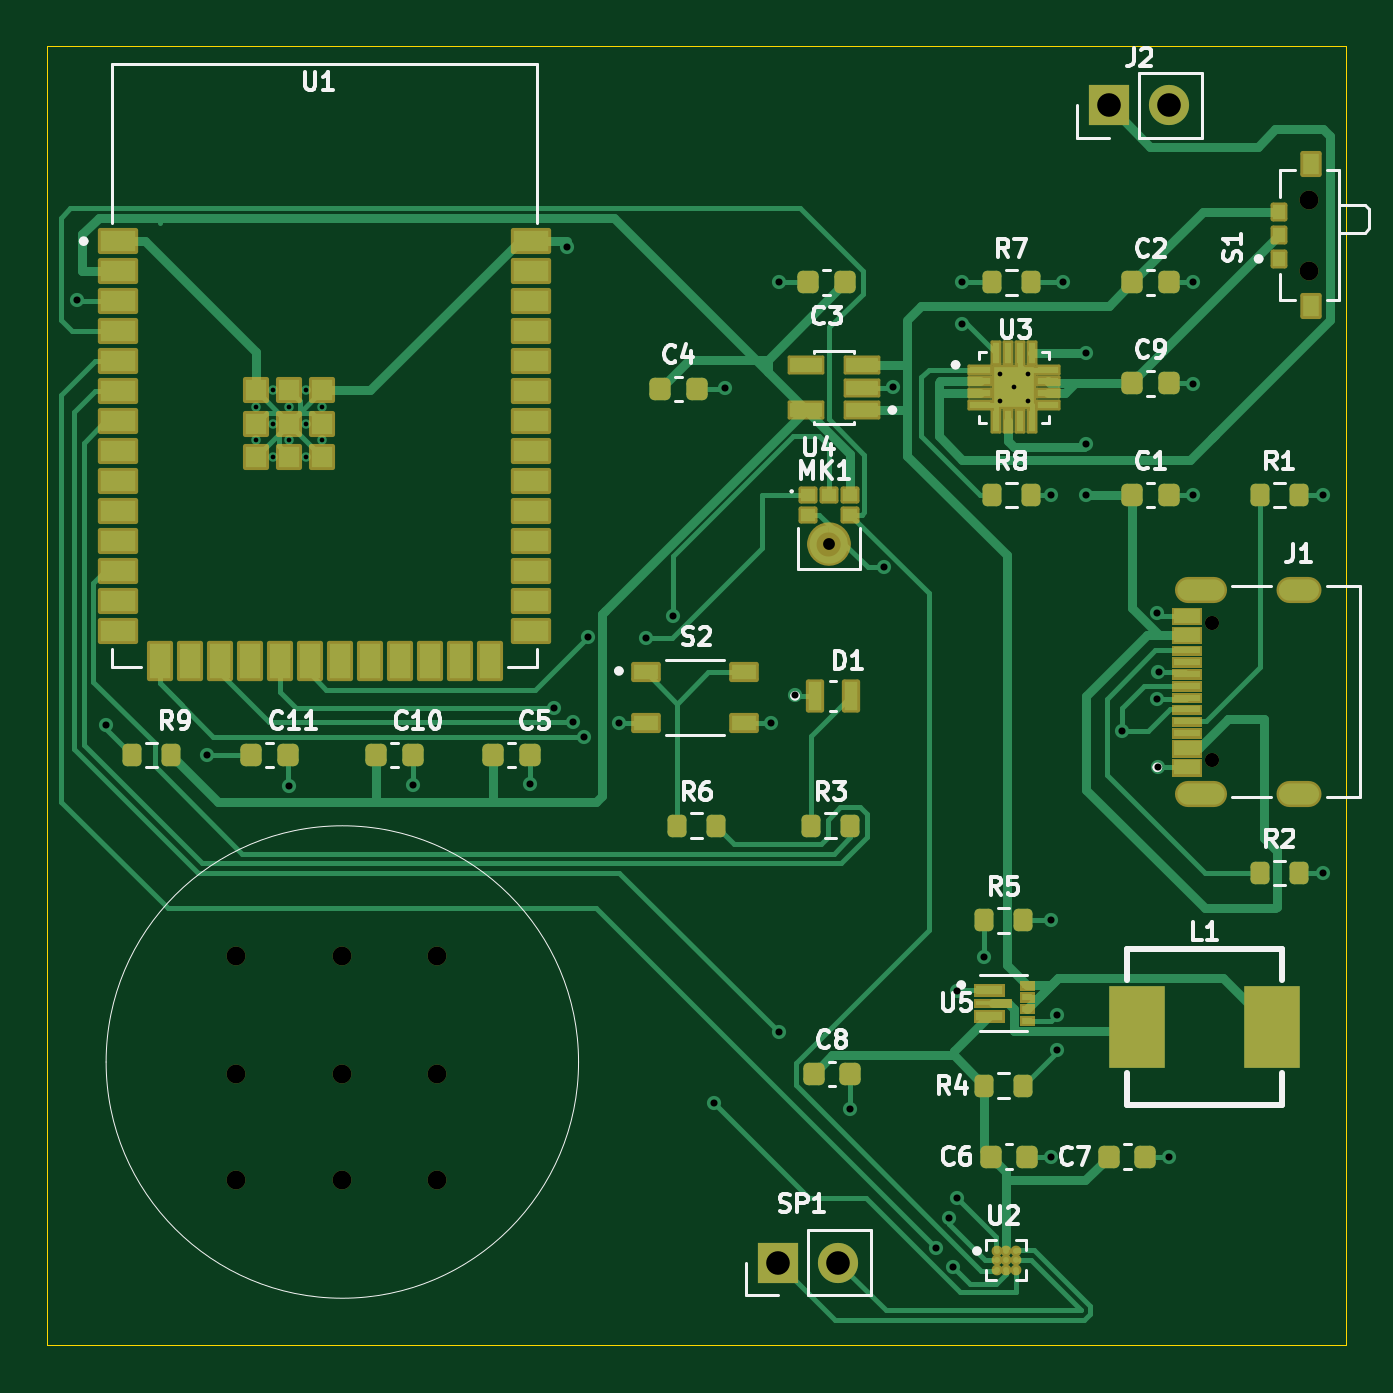
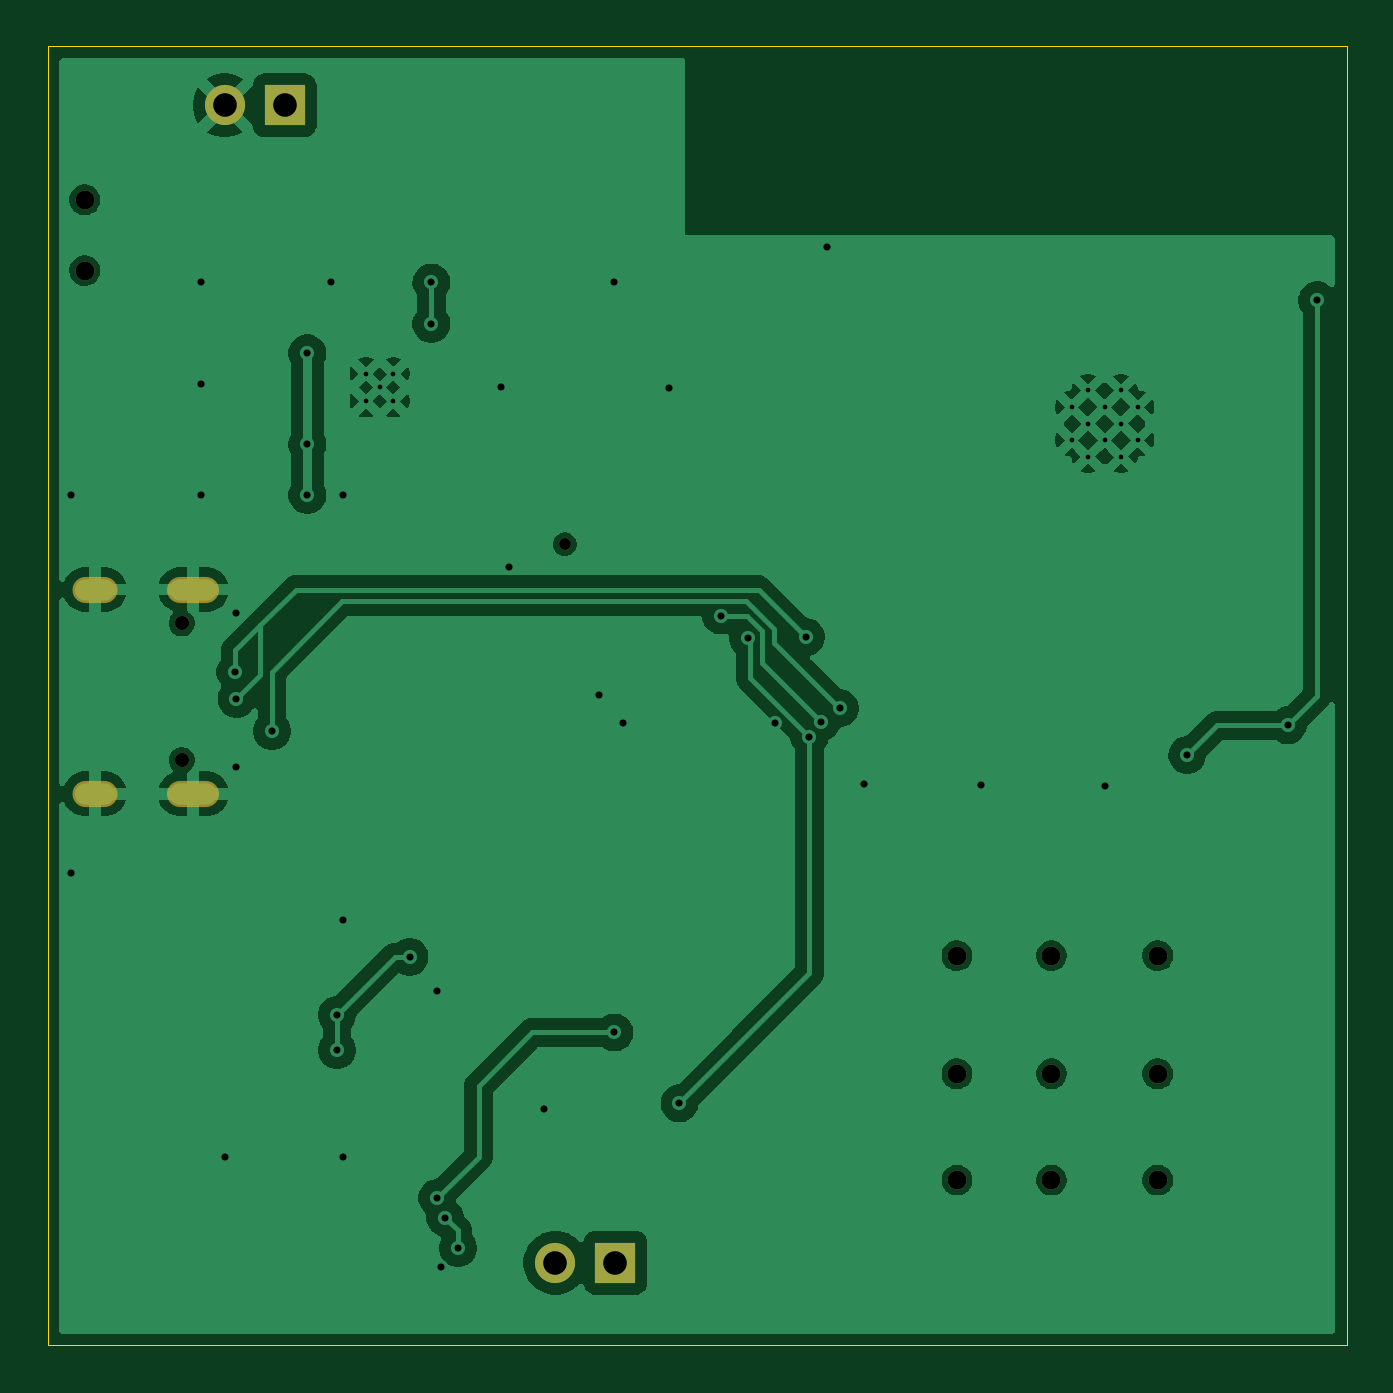
Circuit board: 11 layer files. Board 55.0 x 55.0 mm.
- bottom_copper: toytalk_demo_v2-B_Cu.gbr (86472 bytes)
- bottom_mask: toytalk_demo_v2-B_Mask.gbr (1433 bytes)
- paste: toytalk_demo_v2-B_Paste.gbr (458 bytes)
- bottom_silk: toytalk_demo_v2-B_Silkscreen.gbr (459 bytes)
- outline: toytalk_demo_v2-Edge_Cuts.gbr (608 bytes)
- top_copper: toytalk_demo_v2-F_Cu.gbr (39326 bytes)
- top_mask: toytalk_demo_v2-F_Mask.gbr (12631 bytes)
- paste: toytalk_demo_v2-F_Paste.gbr (12522 bytes)
- top_silk: toytalk_demo_v2-F_Silkscreen.gbr (45652 bytes)
- drill: toytalk_demo_v2-NPTH.drl (641 bytes)
- drill: toytalk_demo_v2-PTH.drl (1672 bytes)

=== bottom_copper: toytalk_demo_v2-B_Cu.gbr (86472 bytes, source omitted) ===
=== bottom_mask: toytalk_demo_v2-B_Mask.gbr ===
%TF.GenerationSoftware,KiCad,Pcbnew,9.0.7*%
%TF.CreationDate,2026-02-14T11:30:08+09:00*%
%TF.ProjectId,toytalk_demo_v2,746f7974-616c-46b5-9f64-656d6f5f7632,rev?*%
%TF.SameCoordinates,Original*%
%TF.FileFunction,Soldermask,Bot*%
%TF.FilePolarity,Negative*%
%FSLAX46Y46*%
G04 Gerber Fmt 4.6, Leading zero omitted, Abs format (unit mm)*
G04 Created by KiCad (PCBNEW 9.0.7) date 2026-02-14 11:30:08*
%MOMM*%
%LPD*%
G01*
G04 APERTURE LIST*
%ADD10C,0.800000*%
%ADD11C,0.500000*%
%ADD12O,1.904000X1.104000*%
%ADD13O,2.204000X1.104000*%
%ADD14C,0.600000*%
%ADD15R,1.700000X1.700000*%
%ADD16C,1.700000*%
G04 APERTURE END LIST*
D10*
%TO.C,S1*%
X65425000Y-21500000D03*
X65425000Y-18500000D03*
%TD*%
D11*
%TO.C,MK1*%
X45100000Y-33074000D03*
%TD*%
D12*
%TO.C,J1*%
X65000000Y-35000000D03*
X65000000Y-43650000D03*
D13*
X60830000Y-35000000D03*
X60830000Y-43650000D03*
D14*
X61320000Y-36435000D03*
X61320000Y-42215000D03*
%TD*%
D10*
%TO.C,*%
X20000000Y-55500000D03*
%TD*%
%TO.C,*%
X24500000Y-60000000D03*
%TD*%
%TO.C,*%
X24500000Y-55500000D03*
%TD*%
D15*
%TO.C,SP1*%
X42960000Y-63500000D03*
D16*
X45500000Y-63500000D03*
%TD*%
D10*
%TO.C,*%
X20000000Y-50500000D03*
%TD*%
D15*
%TO.C,J2*%
X56960000Y-14500000D03*
D16*
X59500000Y-14500000D03*
%TD*%
D10*
%TO.C,*%
X28500000Y-60000000D03*
%TD*%
%TO.C,*%
X20000000Y-60000000D03*
%TD*%
%TO.C,*%
X28500000Y-55500000D03*
%TD*%
%TO.C,*%
X28500000Y-50500000D03*
%TD*%
%TO.C,*%
X24500000Y-50500000D03*
%TD*%
M02*

=== paste: toytalk_demo_v2-B_Paste.gbr ===
%TF.GenerationSoftware,KiCad,Pcbnew,9.0.7*%
%TF.CreationDate,2026-02-14T11:30:08+09:00*%
%TF.ProjectId,toytalk_demo_v2,746f7974-616c-46b5-9f64-656d6f5f7632,rev?*%
%TF.SameCoordinates,Original*%
%TF.FileFunction,Paste,Bot*%
%TF.FilePolarity,Positive*%
%FSLAX46Y46*%
G04 Gerber Fmt 4.6, Leading zero omitted, Abs format (unit mm)*
G04 Created by KiCad (PCBNEW 9.0.7) date 2026-02-14 11:30:08*
%MOMM*%
%LPD*%
G01*
G04 APERTURE LIST*
G04 APERTURE END LIST*
M02*

=== bottom_silk: toytalk_demo_v2-B_Silkscreen.gbr ===
%TF.GenerationSoftware,KiCad,Pcbnew,9.0.7*%
%TF.CreationDate,2026-02-14T11:30:08+09:00*%
%TF.ProjectId,toytalk_demo_v2,746f7974-616c-46b5-9f64-656d6f5f7632,rev?*%
%TF.SameCoordinates,Original*%
%TF.FileFunction,Legend,Bot*%
%TF.FilePolarity,Positive*%
%FSLAX46Y46*%
G04 Gerber Fmt 4.6, Leading zero omitted, Abs format (unit mm)*
G04 Created by KiCad (PCBNEW 9.0.7) date 2026-02-14 11:30:08*
%MOMM*%
%LPD*%
G01*
G04 APERTURE LIST*
G04 APERTURE END LIST*
M02*

=== outline: toytalk_demo_v2-Edge_Cuts.gbr ===
%TF.GenerationSoftware,KiCad,Pcbnew,9.0.7*%
%TF.CreationDate,2026-02-14T11:30:08+09:00*%
%TF.ProjectId,toytalk_demo_v2,746f7974-616c-46b5-9f64-656d6f5f7632,rev?*%
%TF.SameCoordinates,Original*%
%TF.FileFunction,Profile,NP*%
%FSLAX46Y46*%
G04 Gerber Fmt 4.6, Leading zero omitted, Abs format (unit mm)*
G04 Created by KiCad (PCBNEW 9.0.7) date 2026-02-14 11:30:08*
%MOMM*%
%LPD*%
G01*
G04 APERTURE LIST*
%TA.AperFunction,Profile*%
%ADD10C,0.050000*%
%TD*%
G04 APERTURE END LIST*
D10*
X12000000Y-12000000D02*
X67000000Y-12000000D01*
X67000000Y-67000000D01*
X12000000Y-67000000D01*
X12000000Y-12000000D01*
M02*

=== top_copper: toytalk_demo_v2-F_Cu.gbr (39326 bytes, source omitted) ===
=== top_mask: toytalk_demo_v2-F_Mask.gbr (12631 bytes, source omitted) ===
=== paste: toytalk_demo_v2-F_Paste.gbr (12522 bytes, source omitted) ===
=== top_silk: toytalk_demo_v2-F_Silkscreen.gbr (45652 bytes, source omitted) ===
=== drill: toytalk_demo_v2-NPTH.drl ===
M48
; DRILL file {KiCad 9.0.7} date 2026-02-14T11:30:19+0900
; FORMAT={-:-/ absolute / metric / decimal}
; #@! TF.CreationDate,2026-02-14T11:30:19+09:00
; #@! TF.GenerationSoftware,Kicad,Pcbnew,9.0.7
; #@! TF.FileFunction,NonPlated,1,2,NPTH
FMAT,2
METRIC
; #@! TA.AperFunction,NonPlated,NPTH,ComponentDrill
T1C0.500
; #@! TA.AperFunction,NonPlated,NPTH,ComponentDrill
T2C0.600
; #@! TA.AperFunction,NonPlated,NPTH,ComponentDrill
T3C0.800
%
G90
G05
T1
X45.1Y-33.074
T2
X61.32Y-36.435
X61.32Y-42.215
T3
X20.0Y-50.5
X20.0Y-55.5
X20.0Y-60.0
X24.5Y-50.5
X24.5Y-55.5
X24.5Y-60.0
X28.5Y-50.5
X28.5Y-55.5
X28.5Y-60.0
X65.425Y-18.5
X65.425Y-21.5
M30

=== drill: toytalk_demo_v2-PTH.drl ===
M48
; DRILL file {KiCad 9.0.7} date 2026-02-14T11:30:19+0900
; FORMAT={-:-/ absolute / metric / decimal}
; #@! TF.CreationDate,2026-02-14T11:30:19+09:00
; #@! TF.GenerationSoftware,Kicad,Pcbnew,9.0.7
; #@! TF.FileFunction,Plated,1,2,PTH
FMAT,2
METRIC
; #@! TA.AperFunction,Plated,PTH,ComponentDrill
T1C0.200
; #@! TA.AperFunction,Plated,PTH,ViaDrill
T2C0.300
; #@! TA.AperFunction,Plated,PTH,ComponentDrill
T3C0.600
; #@! TA.AperFunction,Plated,PTH,ComponentDrill
T4C1.000
%
G90
G05
T1
X20.85Y-27.27
X20.85Y-28.67
X21.55Y-26.57
X21.55Y-27.97
X21.55Y-29.37
X22.25Y-27.27
X22.25Y-28.67
X22.95Y-26.57
X22.95Y-27.97
X22.95Y-29.37
X23.65Y-27.27
X23.65Y-28.67
X52.355Y-25.855
X52.355Y-27.015
X52.935Y-26.435
X53.515Y-25.855
X53.515Y-27.015
T2
X13.25Y-22.75
X14.5Y-40.75
X18.75Y-42.0
X22.244Y-43.329
X27.498Y-43.263
X32.433Y-43.223
X33.461Y-40.024
X34.0Y-20.5
X34.25Y-40.624
X34.75Y-41.25
X34.9Y-37.0
X36.215Y-40.656
X37.35Y-37.049
X38.5Y-36.1
X40.25Y-56.75
X40.683Y-26.48
X42.635Y-40.644
X43.0Y-22.0
X43.0Y-53.75
X43.646Y-39.474
X46.0Y-57.0
X47.45Y-34.05
X47.819Y-26.439
X49.625Y-62.875
X50.162Y-61.588
X50.351Y-63.673
X50.5Y-52.0
X50.5Y-60.75
X50.75Y-22.0
X50.75Y-23.75
X51.673Y-50.551
X54.5Y-31.0
X54.5Y-49.0
X54.5Y-59.0
X54.75Y-53.0
X54.75Y-54.5
X55.0Y-22.0
X56.0Y-25.0
X56.0Y-28.85
X56.0Y-31.0
X57.5Y-41.0
X59.0Y-36.0
X59.0Y-39.625
X59.025Y-42.525
X59.051Y-38.5
X59.5Y-59.0
X60.5Y-22.0
X60.5Y-31.0
X60.522Y-26.297
X66.0Y-31.0
X66.0Y-47.0
T4
X42.96Y-63.5
X45.5Y-63.5
X56.96Y-14.5
X59.5Y-14.5
T3
G00X60.28Y-35.0
M15
G01X61.38Y-35.0
M16
G05
G00X60.28Y-43.65
M15
G01X61.38Y-43.65
M16
G05
G00X64.6Y-35.0
M15
G01X65.4Y-35.0
M16
G05
G00X64.6Y-43.65
M15
G01X65.4Y-43.65
M16
G05
M30
